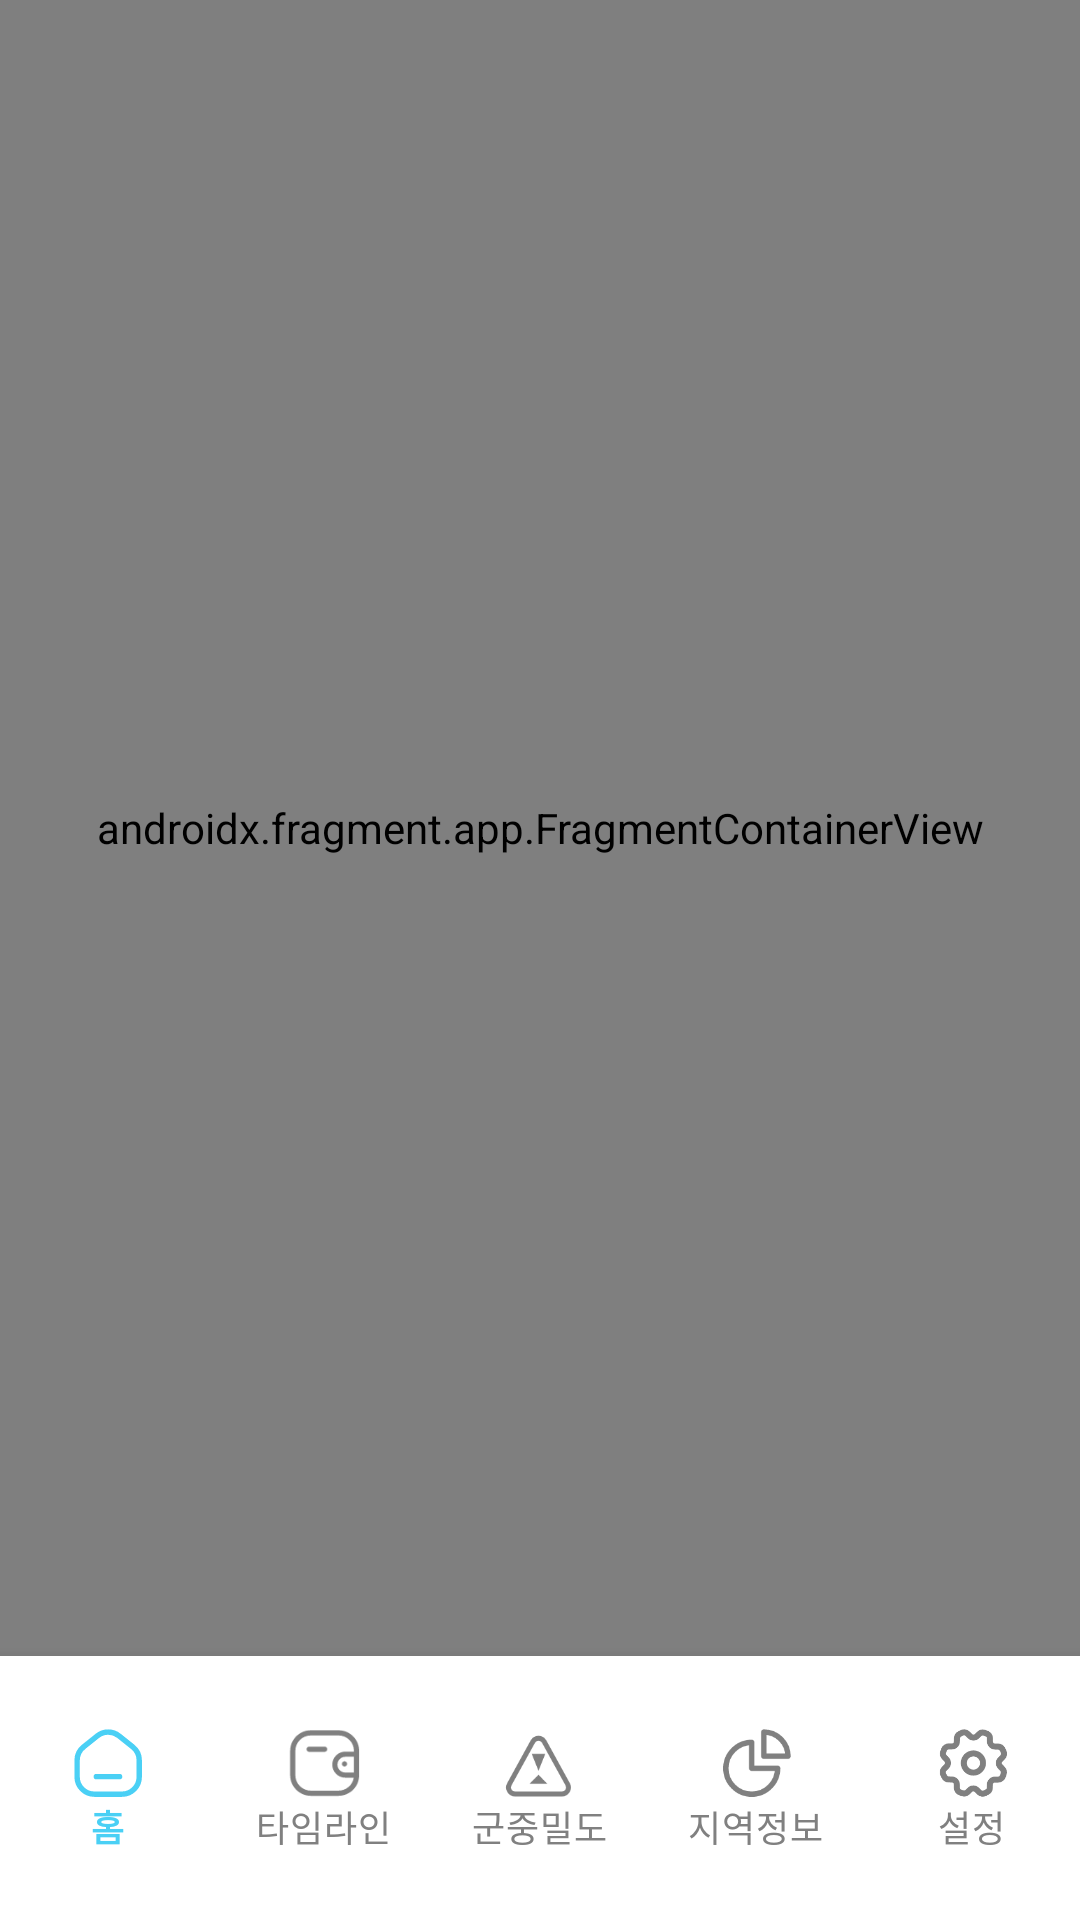

Write the Android layout XML for this screen, with the resource values it uses.
<!-- AndroidManifest.xml: application theme Theme.LiveGuard_App_010 -->
<!-- res/layout/activity_main.xml -->
<?xml version="1.0" encoding="utf-8"?>
<androidx.constraintlayout.widget.ConstraintLayout
    xmlns:android="http://schemas.android.com/apk/res/android"
    xmlns:app="http://schemas.android.com/apk/res-auto"
    android:layout_width="match_parent"
    android:layout_height="match_parent">

    
    <FrameLayout
        android:id="@+id/top_navigation_container"
        android:layout_width="match_parent"
        android:layout_height="wrap_content"
        app:layout_constraintTop_toTopOf="parent"
        app:layout_constraintBottom_toTopOf="@+id/nav_host_fragment_activity_main"
        android:elevation="5dp" />

    
    <androidx.fragment.app.FragmentContainerView
        android:id="@+id/nav_host_fragment_activity_main"
        android:name="androidx.navigation.fragment.NavHostFragment"
        android:layout_width="match_parent"
        android:layout_height="0dp"
        app:navGraph="@navigation/mobile_navigation"
        app:defaultNavHost="true"
        app:layout_constraintTop_toBottomOf="@id/top_navigation_container"
        app:layout_constraintBottom_toTopOf="@id/nav_view" />

    
    <com.google.android.material.bottomnavigation.BottomNavigationView
        android:id="@+id/nav_view"
        android:layout_width="0dp"
        android:layout_height="wrap_content"
        android:paddingTop="16dp"
        android:paddingBottom="16dp"
        app:menu="@menu/bottom_nav_menu"
        app:itemIconTint="@color/selector_bottom_navigation"
        app:itemTextColor="@color/selector_bottom_navigation"
        app:layout_constraintBottom_toBottomOf="parent"
        app:layout_constraintStart_toStartOf="parent"
        app:layout_constraintEnd_toEndOf="parent"
        app:labelVisibilityMode="labeled" />

</androidx.constraintlayout.widget.ConstraintLayout>
<!-- resources referenced by this layout -->
<resources>
  <style name="Theme.LiveGuard_App_010" parent="Theme.MaterialComponents.DayNight.DarkActionBar">
          
          <item name="colorPrimary">@color/purple_500</item>
          <item name="colorPrimaryVariant">@color/purple_700</item>
          <item name="colorOnPrimary">@color/white</item>
          
          <item name="colorSecondary">@color/teal_200</item>
          <item name="colorSecondaryVariant">@color/teal_700</item>
          <item name="colorOnSecondary">@color/black</item>
          
          <item name="android:statusBarColor">@android:color/white</item> 
          
          <item name="android:windowLightStatusBar">true</item> 
          
      </style>
  <color name="purple_500">#FF6200EE</color>
  <color name="purple_700">#FF3700B3</color>
  <color name="white">#FFFFFFFF</color>
  <color name="teal_200">#FF03DAC5</color>
  <color name="teal_700">#FF018786</color>
  <color name="black">#FF000000</color>
</resources>
